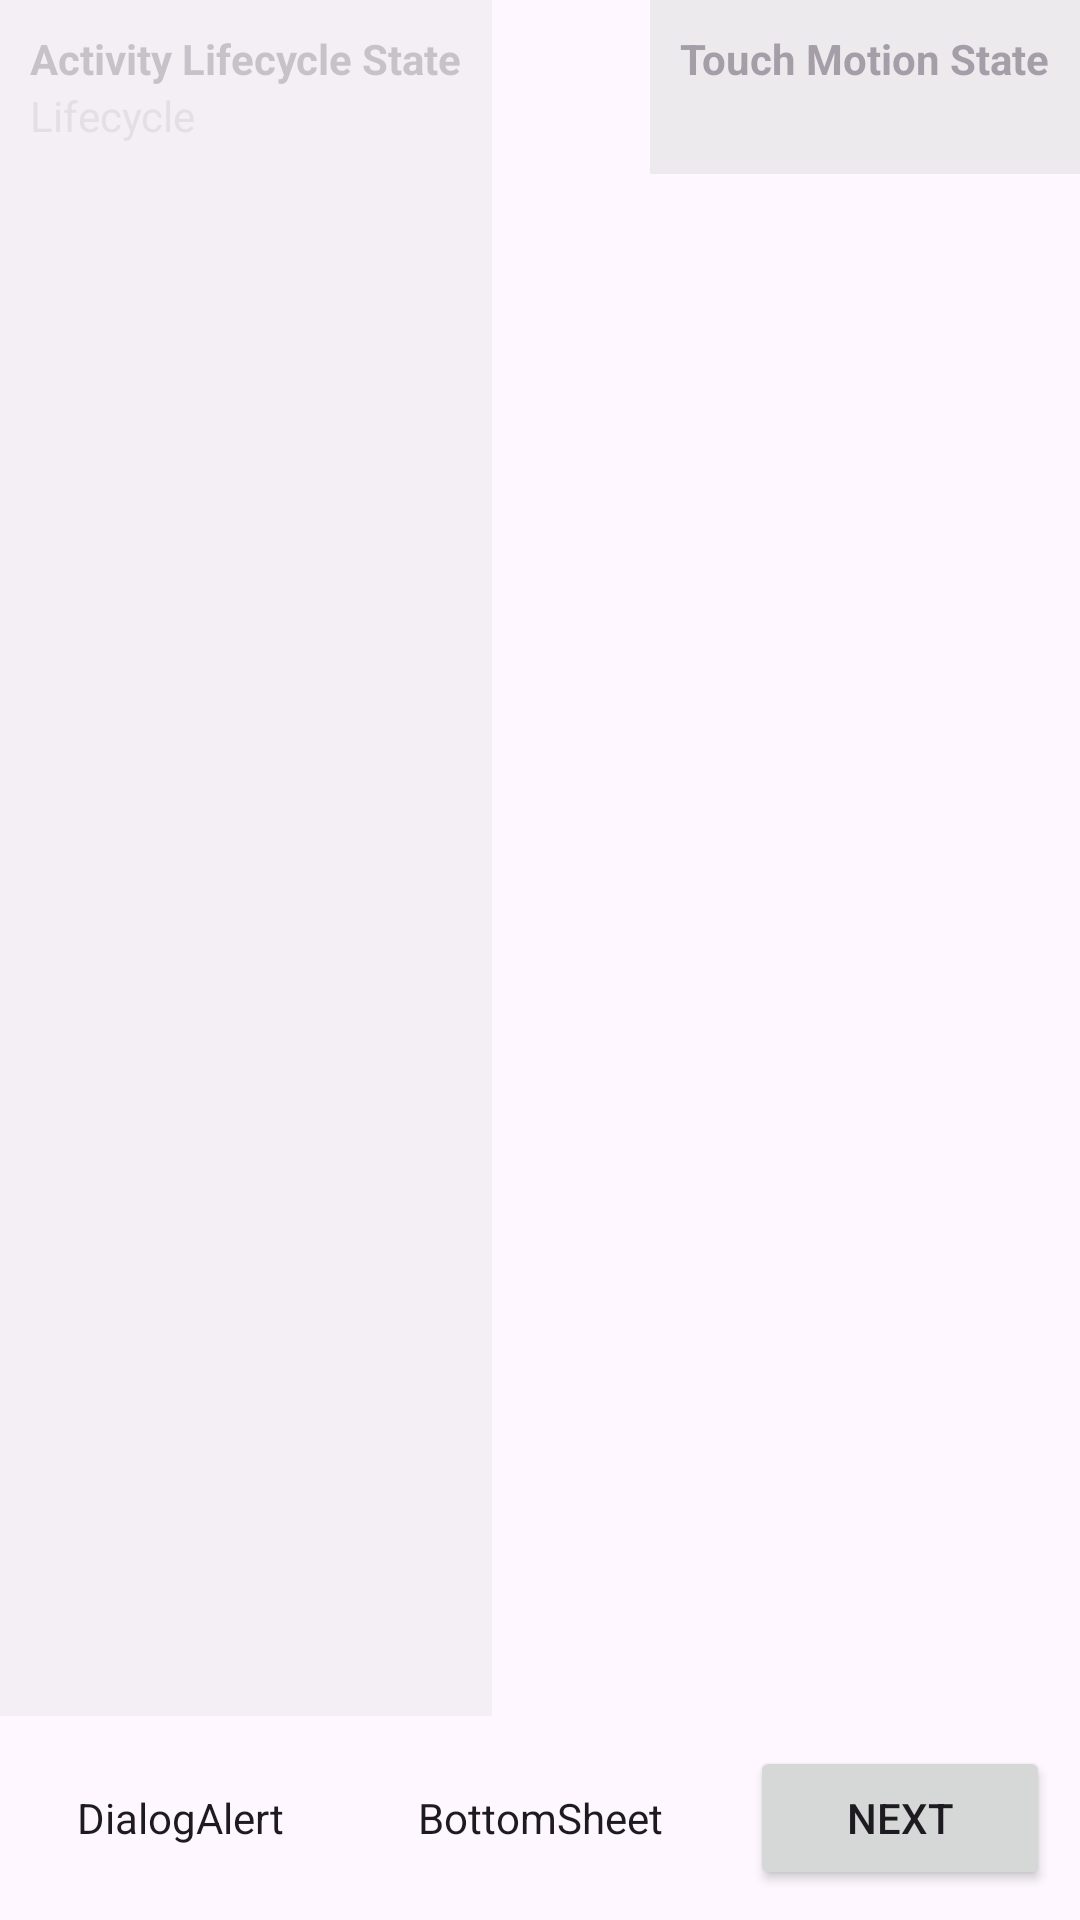

Reconstruct the res/layout file that produces this screen, plus the resources it refers to.
<!-- AndroidManifest.xml: application theme Theme.EverythingIO -->
<!-- res/layout/activity_main.xml -->
<?xml version="1.0" encoding="utf-8"?>
<layout xmlns:android="http://schemas.android.com/apk/res/android"
    xmlns:app="http://schemas.android.com/apk/res-auto"
    xmlns:tools="http://schemas.android.com/tools">

    <data>

    </data>

    <androidx.constraintlayout.widget.ConstraintLayout
        android:layout_width="match_parent"
        android:layout_height="match_parent"
        tools:context=".presentation.homepage.MainActivity">

        
        <LinearLayout
            android:id="@+id/llTouchMotionDetail"
            android:layout_width="wrap_content"
            android:layout_height="wrap_content"
            android:alpha="0.5"
            android:background="#dddddd"
            android:gravity="end"
            android:orientation="vertical"
            android:padding="10dp"
            app:layout_constraintEnd_toEndOf="parent"
            app:layout_constraintTop_toTopOf="parent">

            <TextView
                android:id="@+id/tvStaticTouchMotion"
                android:layout_width="wrap_content"
                android:layout_height="wrap_content"
                android:text="Touch Motion State"
                android:textStyle="bold"
                tools:ignore="HardcodedText" />

            <TextView
                android:id="@+id/tvTouchMotionTrack"
                android:layout_width="wrap_content"
                android:layout_height="wrap_content"
                android:text=""
                android:textColor="@android:color/darker_gray"
                app:layout_constraintBottom_toBottomOf="parent"
                app:layout_constraintEnd_toEndOf="parent"
                app:layout_constraintStart_toStartOf="parent"
                app:layout_constraintTop_toTopOf="parent"
                tools:ignore="HardcodedText,UnusedAttribute" />

        </LinearLayout>

        
        <LinearLayout
            android:layout_width="wrap_content"
            android:layout_height="0dp"
            android:alpha="0.3"
            android:background="#dddddd"
            android:orientation="vertical"
            android:padding="10dp"
            app:layout_constraintStart_toStartOf="parent"
            app:layout_constraintTop_toTopOf="parent"
            app:layout_constraintBottom_toTopOf="@id/llNavigationButtons">

        <TextView
                android:id="@+id/tvStaticActivityLifecycle"
                android:layout_width="wrap_content"
                android:layout_height="wrap_content"
                android:text="Activity Lifecycle State"
                android:textStyle="bold"
                tools:ignore="HardcodedText" />

            <androidx.core.widget.NestedScrollView
                android:id="@+id/nestedScrollView"
                android:layout_width="wrap_content"
                android:layout_height="wrap_content"
                android:paddingBottom="35dp">

                <TextView
                    android:id="@+id/tvLifecycleTrack"
                    android:layout_width="wrap_content"
                    android:layout_height="wrap_content"
                    android:text="Lifecycle"
                    android:textColor="@android:color/darker_gray"
                    app:layout_constraintBottom_toBottomOf="parent"
                    app:layout_constraintEnd_toEndOf="parent"
                    app:layout_constraintStart_toStartOf="parent"
                    app:layout_constraintTop_toTopOf="parent"
                    tools:ignore="HardcodedText,UnusedAttribute" />

            </androidx.core.widget.NestedScrollView>

        </LinearLayout>

        <LinearLayout
            android:id="@+id/llNavigationButtons"
            android:layout_width="match_parent"
            android:layout_height="wrap_content"
            android:gravity="center_vertical"
            app:layout_constraintBottom_toBottomOf="parent">

            <Button
                android:id="@+id/btnNavigateA"
                android:layout_width="0dp"
                android:layout_height="wrap_content"
                android:layout_margin="10dp"
                android:layout_weight="1"
                android:padding="5dp"
                android:text="DialogAlert"
                tools:ignore="HardcodedText"
                style="?android:attr/buttonBarStyle" />

            <Button
                android:id="@+id/btnNavigateC"
                android:layout_width="0dp"
                android:layout_height="wrap_content"
                android:layout_margin="10dp"
                android:layout_weight="1"
                android:padding="5dp"
                android:text="BottomSheet"
                tools:ignore="HardcodedText"
                style="?android:attr/buttonBarStyle" />

            <Button
                android:id="@+id/btnNavigateToActivity"
                android:layout_width="0dp"
                android:layout_height="wrap_content"
                android:layout_margin="10dp"
                android:layout_weight="1"
                android:padding="5dp"
                android:text="Next"
                tools:ignore="HardcodedText"
                android:drawableEnd="@drawable/ic_android_white_24dp"
                style="?android:attr/buttonStyle" />

        </LinearLayout>

    </androidx.constraintlayout.widget.ConstraintLayout>

</layout>
<!-- resources referenced by this layout -->
<resources>
  <style name="Theme.EverythingIO" parent="Base.Theme.EverythingIO" />
  <style name="Base.Theme.EverythingIO" parent="Theme.Material3.DayNight.NoActionBar">
          
          
      </style>
</resources>
